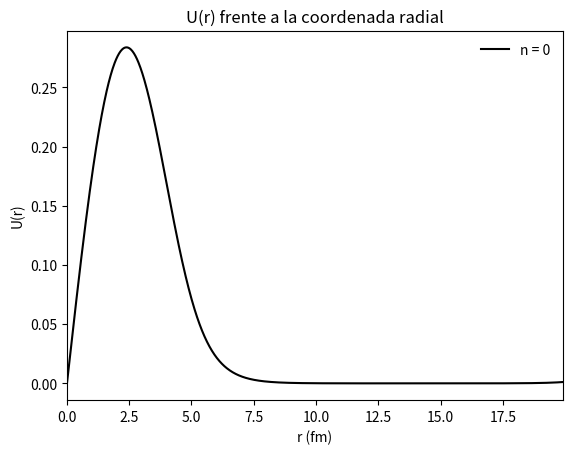
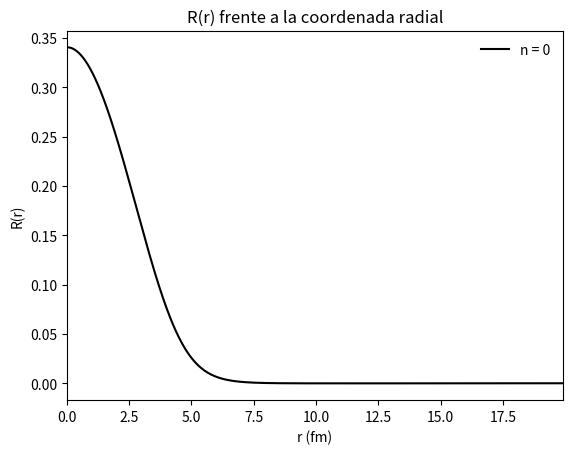

Reproduce these figures in Python, in order.
import numpy as np
import matplotlib.pyplot as plt
from  matplotlib import animation
from time import time

tiempoini = time()      # Inicialización del contador.

"""Implementación del algoritmo de Leapfrog para
    ecuaciones diferenciales de segundo orden."""
    
A = 56                                     # Número másico. 
r0 = 1.285                                 # Constante en m.
a = 0.65                                   # Consante en m.
V0 = 47.78                                 # Potencial subcero en meV.
R = r0*A**(1/3)                            # Constante radial corteza.
Emax = -30
Emin = -40
cte = 0.0483
dE0 = Emax-Emin
Nmax = 100
prec = 1e-10
En = Emax/2 + Emin/2                       # Energía meV.
l = 0
n = 0

def Leap(h,f,r,t,E,i, xapoyo): #Método Leapfrog.
    if i == 0:
        x12 = r+h/2*f(r,t, E)
    elif i != 0:
        x12 = xapoyo
    x2 = r + h*f(x12, t+1/2*h, E)
    x32 = x12 + h*f(x2, t+h, E)
    xapoyo = x32
    return x2, xapoyo

def f(r, t, E):
    dwdt=np.array([r[1], -r[0]*0.0483*(E + V0/(1+np.exp((t-R)/a)) -l*(l+1)/(0.0483*2*t**2))])
    return dwdt

def norm(array, h):
    tot = 0
    for i in range(len(array)):
        tot += abs(array[i])*h
    return (array)/tot

x = np.linspace(1e-5, R + 15, 1000)      # Array de posiciones.
dx = x[1]-x[0]

c = 0                                      # Contador

while dE0 > prec:
    c += 1
    if c == Nmax: 
        break
    u0 = 0                                  # Condición inicial para r*R(r)
    w0 = 1e-5                               # Condición inicial para du/dr
    oscleap=0
    oscleap = []
    oscleap.append([u0,w0])
    roscapoyo = [0,0]
    for i in range(len(x)-1):
        oscleap.append(Leap(dx,f,oscleap[i],x[i], En, i, roscapoyo)[0])
        roscapoyo = Leap(dx,f,oscleap[i], x[i],En, i, roscapoyo)[1]
        if i == len(x)-2:
            if oscleap[-1][0] > 0:
                Emin = En
                En = Emin + (Emax-Emin)/2
                break
            elif oscleap[-1][0] < 0:
                Emax = En
                En = Emax - (Emax-Emin)/2
                break
    dE0 = abs(Emax-Emin)
tiempo = time()-tiempoini # Tiempo final. 
print("Se ha tardado {} segundos.".format(tiempo))         
print(En, c)

xleap = []
yleap = []

for i in oscleap:
    xleap.append(i[0])
    yleap.append(i[1])


fig1 = plt.figure()
plt.title("U(r) frente a la coordenada radial")
plt.xlabel("r (fm)")
plt.ylabel("U(r)")
urln = norm(xleap, dx)
plt.plot(x,urln, color ="k", label="n = {}". format(n))
plt.legend(loc="best", frameon = False)
plt.xlim(0,max(x))
#plt.ylim(-(max(urln) + max(urln)/10), max(urln) + max(urln)/10)

fig2 = plt.figure()
plt.title("R(r) frente a la coordenada radial")
plt.xlabel("r (fm)")
plt.ylabel("R(r)")
rr = xleap/x
rrn = norm(rr[1:], dx)

plt.plot(x[1:], rrn, color="k", label="n = {}". format(n))
plt.legend(loc="best", frameon = False)
plt.xlim(0,max(x))
#plt.ylim(-(max(urln) + max(urln)/10), max(rrn) + max(rrn)/10)

#np.savetxt("U_Leapbipart_n2.txt", urln)
#np.savetxt("R_Leapbipart_n2.txt", rrn)